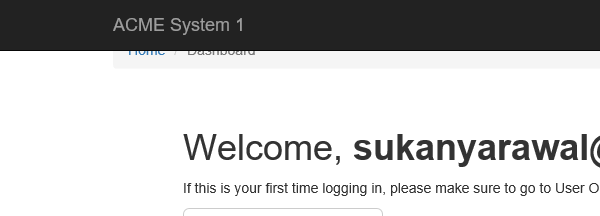
Task: AdvancedCertUiPath
Workflow: GetVendorData

Step 1: Attach Browser 'iexplore.exe ACME' in window 'ACME System 1 - Dashboard'

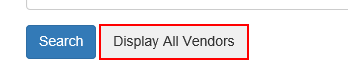
Step 2: click on the button

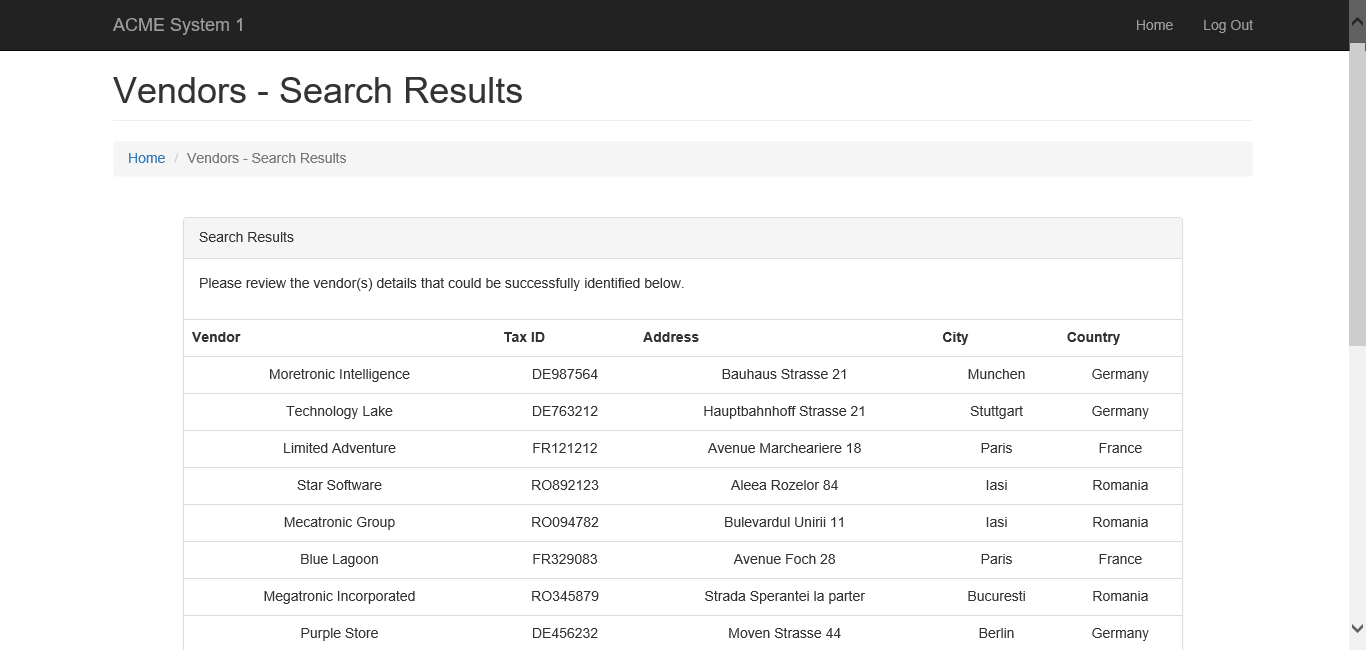
Step 3: Attach Browser 'ACMESyste Page' in window 'ACME System 1 - Vendors - Search Results'

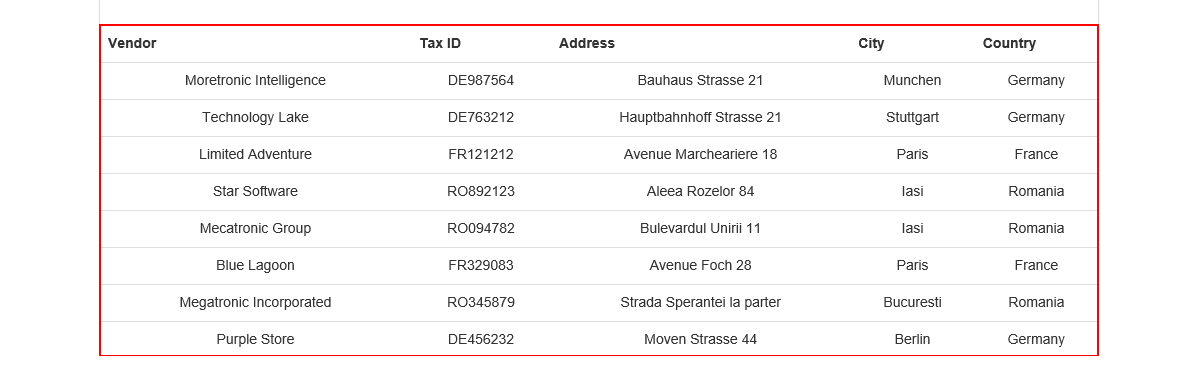
Step 4: get-text from the table